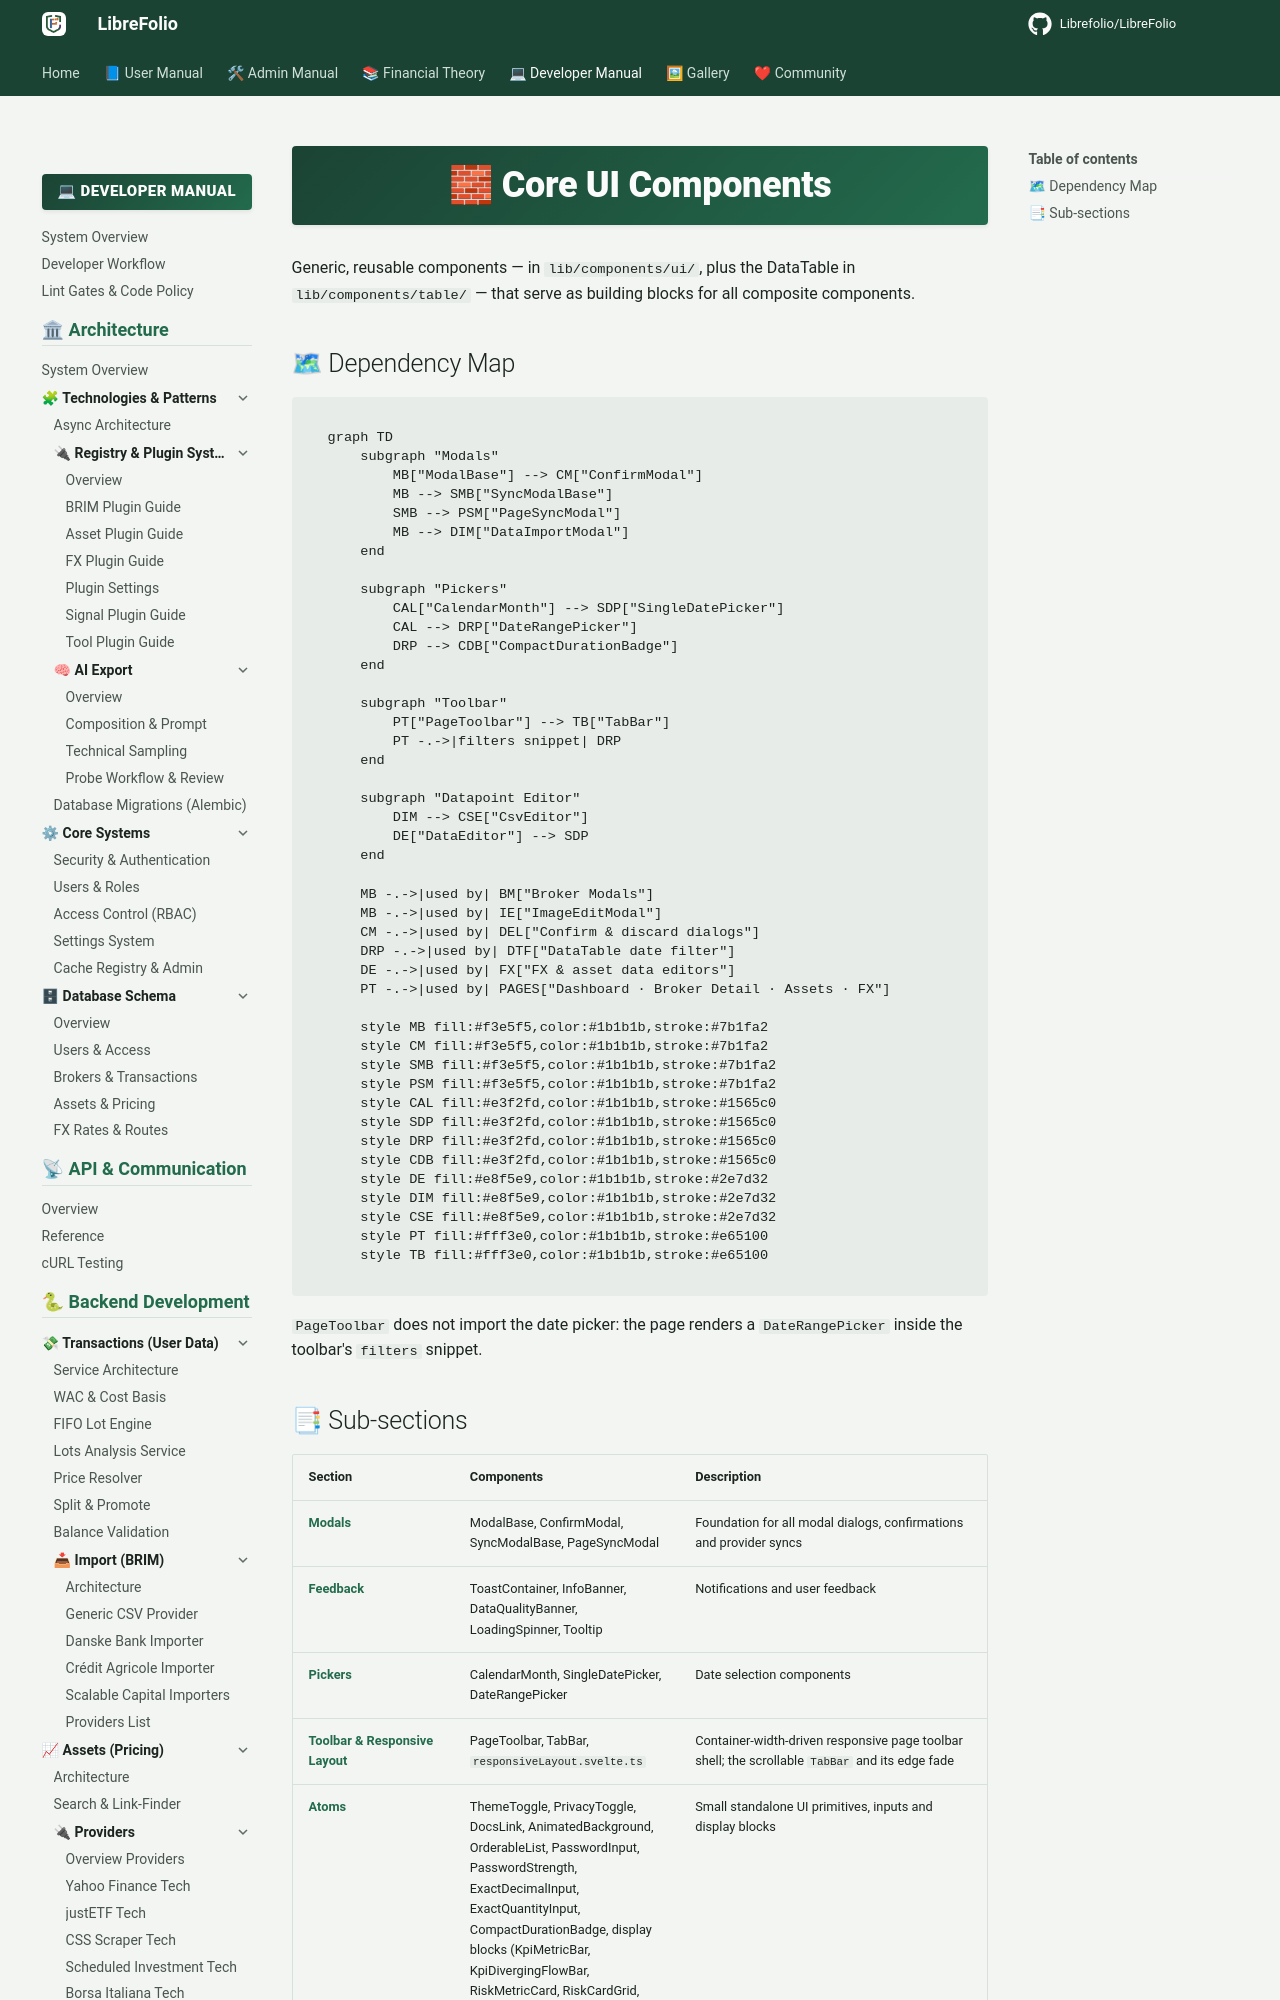

repository: Librefolio/LibreFolio · page: developer/frontend/components/core-ui/index.html · generator: mkdocs

# 🧱 Core UI Components

Generic, reusable components — in `lib/components/ui/`, plus the DataTable in `lib/components/table/` — that serve as building blocks for all composite components.

## 🗺 Dependency Map

```mermaid
graph TD
    subgraph "Modals"
        MB["ModalBase"] --> CM["ConfirmModal"]
        MB --> SMB["SyncModalBase"]
        SMB --> PSM["PageSyncModal"]
        MB --> DIM["DataImportModal"]
    end

    subgraph "Pickers"
        CAL["CalendarMonth"] --> SDP["SingleDatePicker"]
        CAL --> DRP["DateRangePicker"]
        DRP --> CDB["CompactDurationBadge"]
    end

    subgraph "Toolbar"
        PT["PageToolbar"] --> TB["TabBar"]
        PT -.->|filters snippet| DRP
    end

    subgraph "Datapoint Editor"
        DIM --> CSE["CsvEditor"]
        DE["DataEditor"] --> SDP
    end

    MB -.->|used by| BM["Broker Modals"]
    MB -.->|used by| IE["ImageEditModal"]
    CM -.->|used by| DEL["Confirm & discard dialogs"]
    DRP -.->|used by| DTF["DataTable date filter"]
    DE -.->|used by| FX["FX & asset data editors"]
    PT -.->|used by| PAGES["Dashboard · Broker Detail · Assets · FX"]
